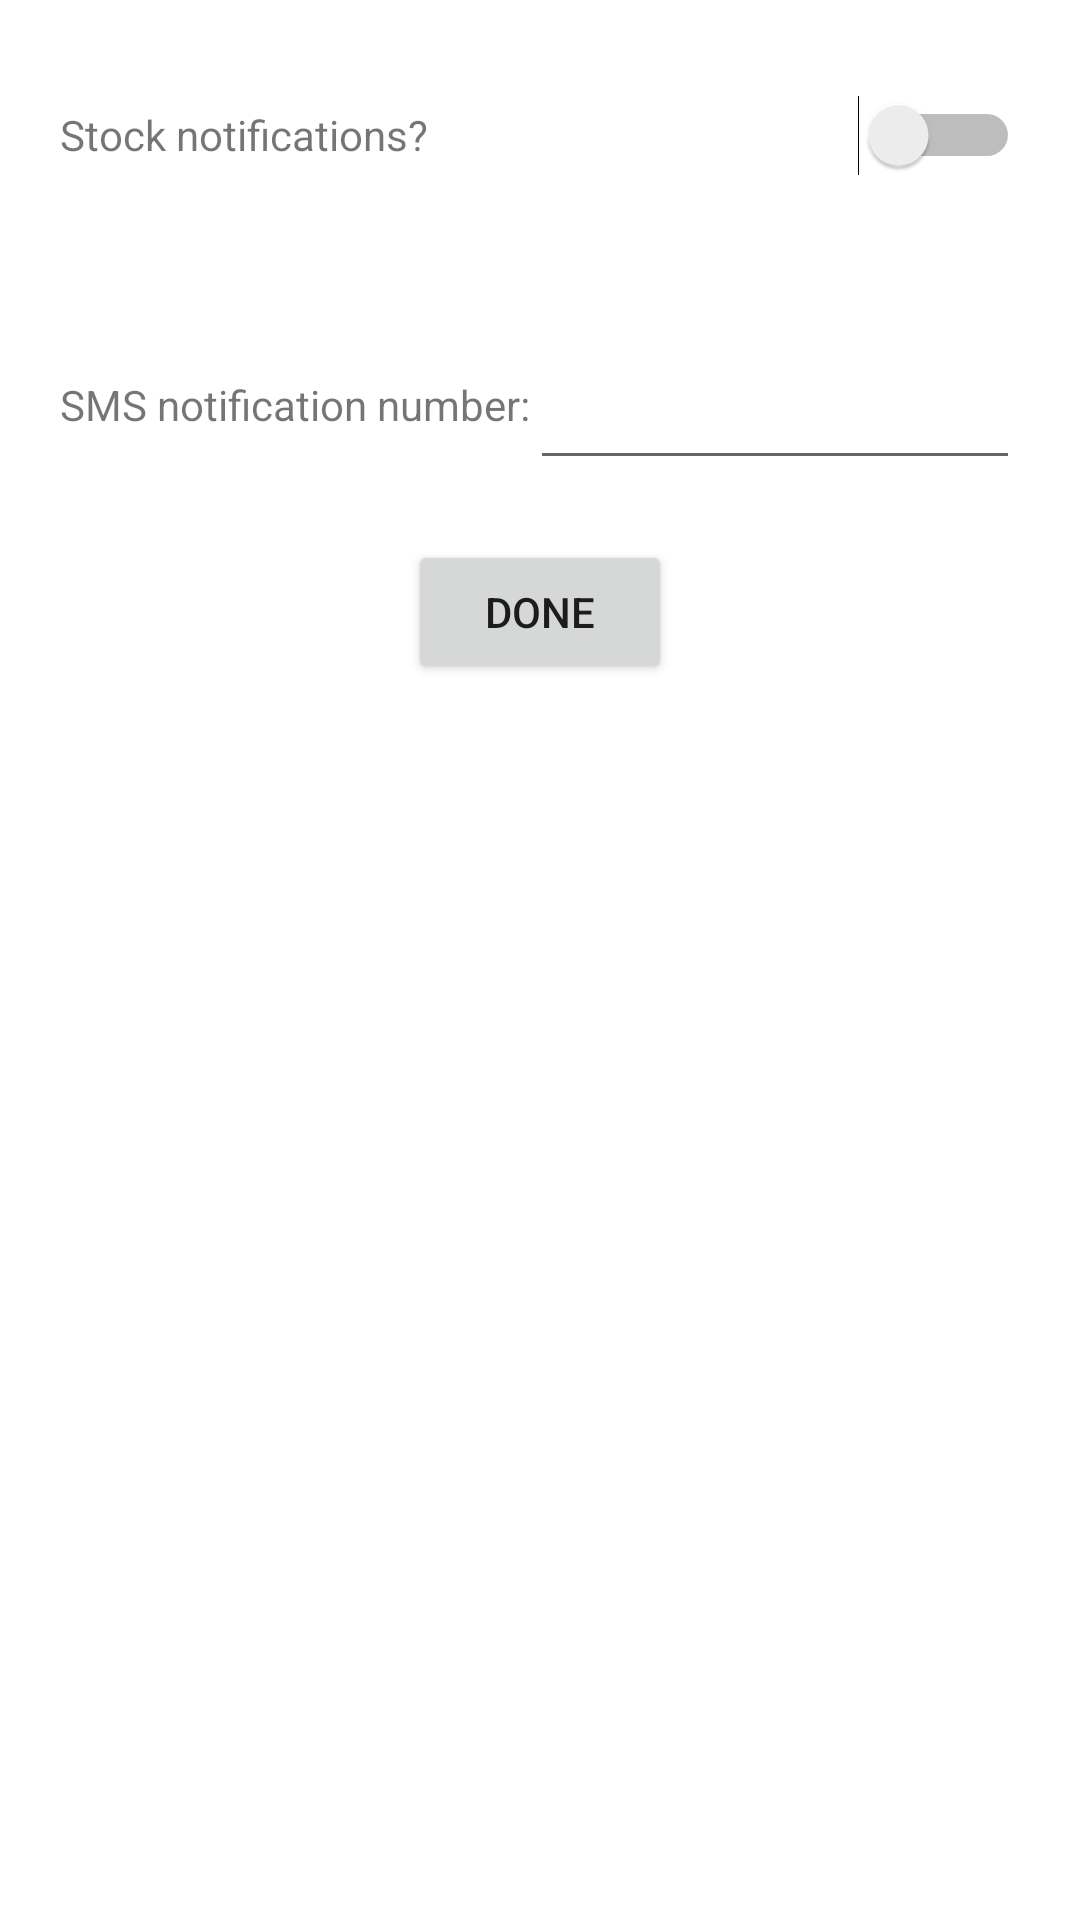

Here is an Android app screen rendered from its layout file. Give the layout XML and the strings, colors and styles it references.
<!-- AndroidManifest.xml: application theme Theme.InventoryApp -->
<!-- res/layout/fragment_notification_dialog.xml -->
<?xml version="1.0" encoding="utf-8"?>
<androidx.constraintlayout.widget.ConstraintLayout xmlns:android="http://schemas.android.com/apk/res/android"
    xmlns:app="http://schemas.android.com/apk/res-auto"
    xmlns:tools="http://schemas.android.com/tools"
    android:layout_width="match_parent"
    android:layout_height="match_parent"
    tools:context=".NotificationDialogFragment">

    <LinearLayout
        android:layout_width="match_parent"
        android:layout_height="wrap_content"
        app:layout_constraintTop_toTopOf="parent"
        android:id="@+id/linearlayout_notification_switch"
        android:padding="20dp">
        <TextView
            android:layout_width="wrap_content"
            android:layout_height="match_parent"
            android:gravity="center_vertical"
            android:text="@string/stock_notifications"/>

        <Switch
            android:id="@+id/switch_stock_notification"
            android:layout_width="match_parent"
            android:layout_height="wrap_content"
            android:minHeight="50dp"
            android:layout_gravity="right" />
    </LinearLayout>
    <LinearLayout
        android:id="@+id/linearlayout_notification_number"
        android:layout_width="match_parent"
        android:layout_height="wrap_content"
        app:layout_constraintTop_toBottomOf="@id/linearlayout_notification_switch"
        android:padding="20dp">

        <TextView
            android:id="@+id/textview_notification_number"
            android:layout_width="wrap_content"
            android:layout_height="match_parent"
            android:gravity="center_vertical"
            android:text="@string/sms_notification_number"
            android:labelFor="@id/edittext_notification_number"/>

        <EditText
            android:id="@+id/edittext_notification_number"
            android:layout_width="match_parent"
            android:layout_height="wrap_content"
            android:layout_gravity="right"
            android:minHeight="50dp"
            android:gravity="right"/>
    </LinearLayout>
    <LinearLayout
        android:layout_width="match_parent"
        android:layout_height="wrap_content"
        android:layout_gravity="bottom"
        android:gravity="center_horizontal"
        app:layout_constraintTop_toBottomOf="@id/linearlayout_notification_number">
        <Button
            android:id="@+id/button_done"
            android:layout_width="wrap_content"
            android:layout_height="wrap_content"
            android:text="@string/done"/>
    </LinearLayout>
</androidx.constraintlayout.widget.ConstraintLayout>
<!-- resources referenced by this layout -->
<resources>
  <string name="done">Done</string>
  <string name="sms_notification_number">SMS notification number:</string>
  <string name="stock_notifications">Stock notifications?</string>
  <style name="Theme.InventoryApp" parent="Theme.MaterialComponents.DayNight.DarkActionBar">
          
          <item name="colorPrimary">@color/purple_500</item>
          <item name="colorPrimaryVariant">@color/purple_700</item>
          <item name="colorOnPrimary">@color/white</item>
          
          <item name="colorSecondary">@color/teal_200</item>
          <item name="colorSecondaryVariant">@color/teal_700</item>
          <item name="colorOnSecondary">@color/black</item>
          
          <item name="android:statusBarColor">?attr/colorPrimaryVariant</item>
          
      </style>
  <!-- not gathered from this repository: default colours our renderer supplied (Android Studio template values) -->
  <color name="purple_500">#FF6200EE</color>
  <color name="purple_700">#FF3700B3</color>
  <color name="teal_200">#FF03DAC5</color>
  <color name="teal_700">#FF018786</color>
  <color name="black">#FF000000</color>
  <color name="white">#FFFFFFFF</color>
</resources>
